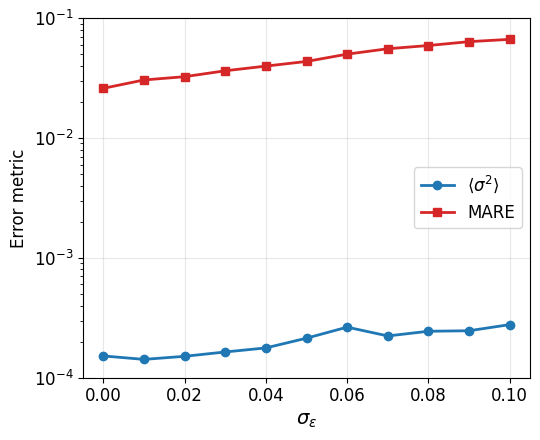

Source code (Python): (Note: this script raises an exception after producing the figure.)
import numpy as np
import matplotlib.pyplot as plt

plt.rcParams['font.family'] = 'serif'
plt.rcParams['font.serif'] = ['Times New Roman']
plt.rcParams['mathtext.fontset'] = 'custom'
plt.rcParams['mathtext.rm'] = 'Times New Roman'
plt.rcParams['mathtext.it'] = 'Times New Roman:italic'
plt.rcParams['mathtext.bf'] = 'Times New Roman:bold'

# CSV_PATH = './data/triangular_anisotropy_uniform_Js4_B60_Nk250_NJ30.csv'
# choose from 0.0 to 0.1 with 0.01 increments
sigmas = np.arange(0.0, 0.11, 0.01)
# mean_vars = np.array([1.544e-5, 3.698e-5, 6.501e-5, 1.486e-4, 2.153e-4, 3.405e-4, 4.950e-4, 7.261e-4, 6.726e-4, 8.820e-4, 1.066e-3])
# mare = np.array([2.875e-3, 1.343e-2, 1.638e-2, 2.312e-2, 3.173e-2, 3.701e-2, 5.022e-2, 5.970e-2, 5.603e-2, 6.390e-2, 7.455e-2])
# CSV_PATH = './data/HaoResults/Hao_anisotropy_Js4_uniform_trace_Filter100_Bsats.csv'
mean_vars = np.array([1.519e-4, 1.422e-4, 1.509e-4, 1.640e-4, 1.773e-4, 2.137e-4, 
        2.642e-4, 2.231e-4, 2.441e-4, 2.465e-4, 2.773e-4])
mare = np.array([2.594e-2, 3.045e-2, 3.243e-2, 3.633e-2, 3.974e-2, 4.345e-2, 
        5.000e-2, 5.546e-2, 5.900e-2, 6.355e-2, 6.643e-2])

fig, ax = plt.subplots(figsize=(5.5, 4.5))

ax.plot(sigmas, mean_vars, color="#1f77b4", marker="o", linewidth=2.0,
        label=r"$\langle \sigma^2 \rangle$")
ax.plot(sigmas, mare, color="#d62728", marker="s", linewidth=2.0,
        label=r"MARE")
ax.set_ylim(1e-4, 1e-1)
ax.set_xlabel(r"$\sigma_\epsilon$", fontsize=14)
ax.set_ylabel("Error metric", fontsize=12)
ax.set_yscale("log")
ax.grid(alpha=0.3)
# set tick label size
ax.tick_params(axis='both', which='major', labelsize=12)
ax.legend(loc="right", fontsize=12)
fig.tight_layout()

plt.savefig("./plots/sigma_vs_metrics_lanczos.pdf", bbox_inches="tight")
plt.close()


# y_{true}=[ 1., -0.866667,  0.866667, -1.]
# \mu_{\sigma=0.0}=[ 1.008152, -0.874677,  0.864058, -1.004507]
# \sqrt{\mathrm{var}}_{\sigma=0.0}=[0.004378, 0.004239, 0.004361, 0.003883]
# \mu_{\sigma=0.1}=[ 0.99566 , -0.781094,  0.934481, -0.989526]
# \sqrt{\mathrm{var}}_{\sigma=0.1}=[0.007628, 0.031654, 0.049083, 0.015609]
